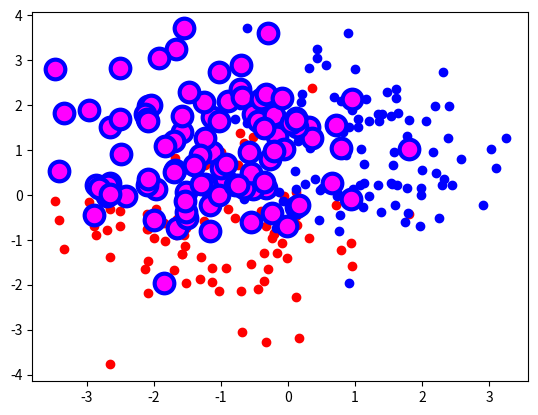

Source code (Python):
#定制离散点的样式
import numpy
import matplotlib.pyplot as plt
#产生第一组标准正态分布的随机数，100是Numpy数组元素的个数，2是数组的维度
A=numpy.random.standard_normal((100,2))
#将A数组中的每一个值都加-1
A+=numpy.array((-1,-1))
#产生第二组标准正态分布的随机数
B=numpy.random.standard_normal((100,2))
#将B数组中的每一个值都加1
B+=numpy.array((1,1))
#设置离散点要用到的颜色
colors=['red','yellow','b','c','#FF00FF','0,75']
#取A和B不同的列绘制离散点
plt.scatter(A[:,0],A[:,1],color=colors[0])   #注意：这块的，千万别忘了
plt.scatter(B[:,0],B[:,1],color=colors[2])
#修改离散点的默认样式
plt.scatter(A[:,0],B[:,1],color=colors[4],edgecolor=colors[2],s=200,linewidths=3)   #s代表面积
plt.show()